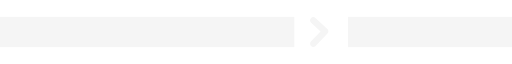
t = 0.00 s
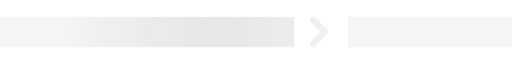
t = 0.18 s
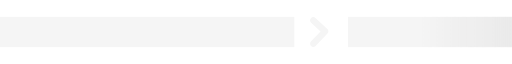
t = 0.35 s
t = 0.53 s: frame unchanged from t = 0.00 s, image omitted
t = 0.70 s: frame unchanged from t = 0.00 s, image omitted
t = 0.85 s: frame unchanged from t = 0.00 s, image omitted

The animated SVG that drew these frames (rendered in a browser with its animation timeline set to each time). Animation: 1 CSS @keyframes rule; one cycle of 1.00 s, repeats indefinitely.

<svg xmlns="http://www.w3.org/2000/svg" width="280" height="17" viewBox="0 0 280 17"><defs><linearGradient id="Gradient-0" x1="0" y1="125.5" x2="112" y2="125.5" gradientUnits="userSpaceOnUse"><stop offset="0" stop-color="#b3b2b2" stop-opacity="0"/><stop offset=".53" stop-color="#c7c7c7"/><stop offset="1" stop-color="#b3b2b2" stop-opacity="0"/></linearGradient><clipPath id="ClipPath-1"><path d="M317.75 0h-160.95v17h160.95v-17Zm119.05 0h-89.68v17h89.68v-17Zm-109.87 3.4l5.18 4.79c0 0-5.26 5.48-5.26 5.48c-0.67 .7-0.65 1.81 .06 2.48c.7 .67 1.82 .65 2.49-0.06l6.49-6.76c.33-0.34 .5-0.8 .49-1.27c-0.02-0.47-0.22-0.91-0.56-1.23l-6.5-6c-0.71-0.66-1.82-0.62-2.49 .09c-0.66 .71-0.62 1.83 .1 2.48Z" fill="#d9d9d9" clip-rule="evenodd" fill-rule="evenodd"/></clipPath></defs><style>
@keyframes a0_t { 0% { transform: translate(78.4px,20px) scaleX(1.4) translate(-56px,-20px); } 70% { transform: translate(852px,20px) scaleX(1.4) translate(-56px,-20px); } 100% { transform: translate(852px,20px) scaleX(1.4) translate(-56px,-20px); } }
</style><g clip-path="url(#ClipPath-1)" transform="translate(-156.8,0)"><rect x="156.8" width="280" height="17" fill="#f5f5f5"/><rect width="112" height="17" opacity=".3" fill="url(#Gradient-0)" clip-rule="evenodd" fill-rule="evenodd" transform="translate(78.4,20) scale(1.4,1) translate(-56,-20)" style="animation: 1s linear infinite both a0_t;"/></g></svg>